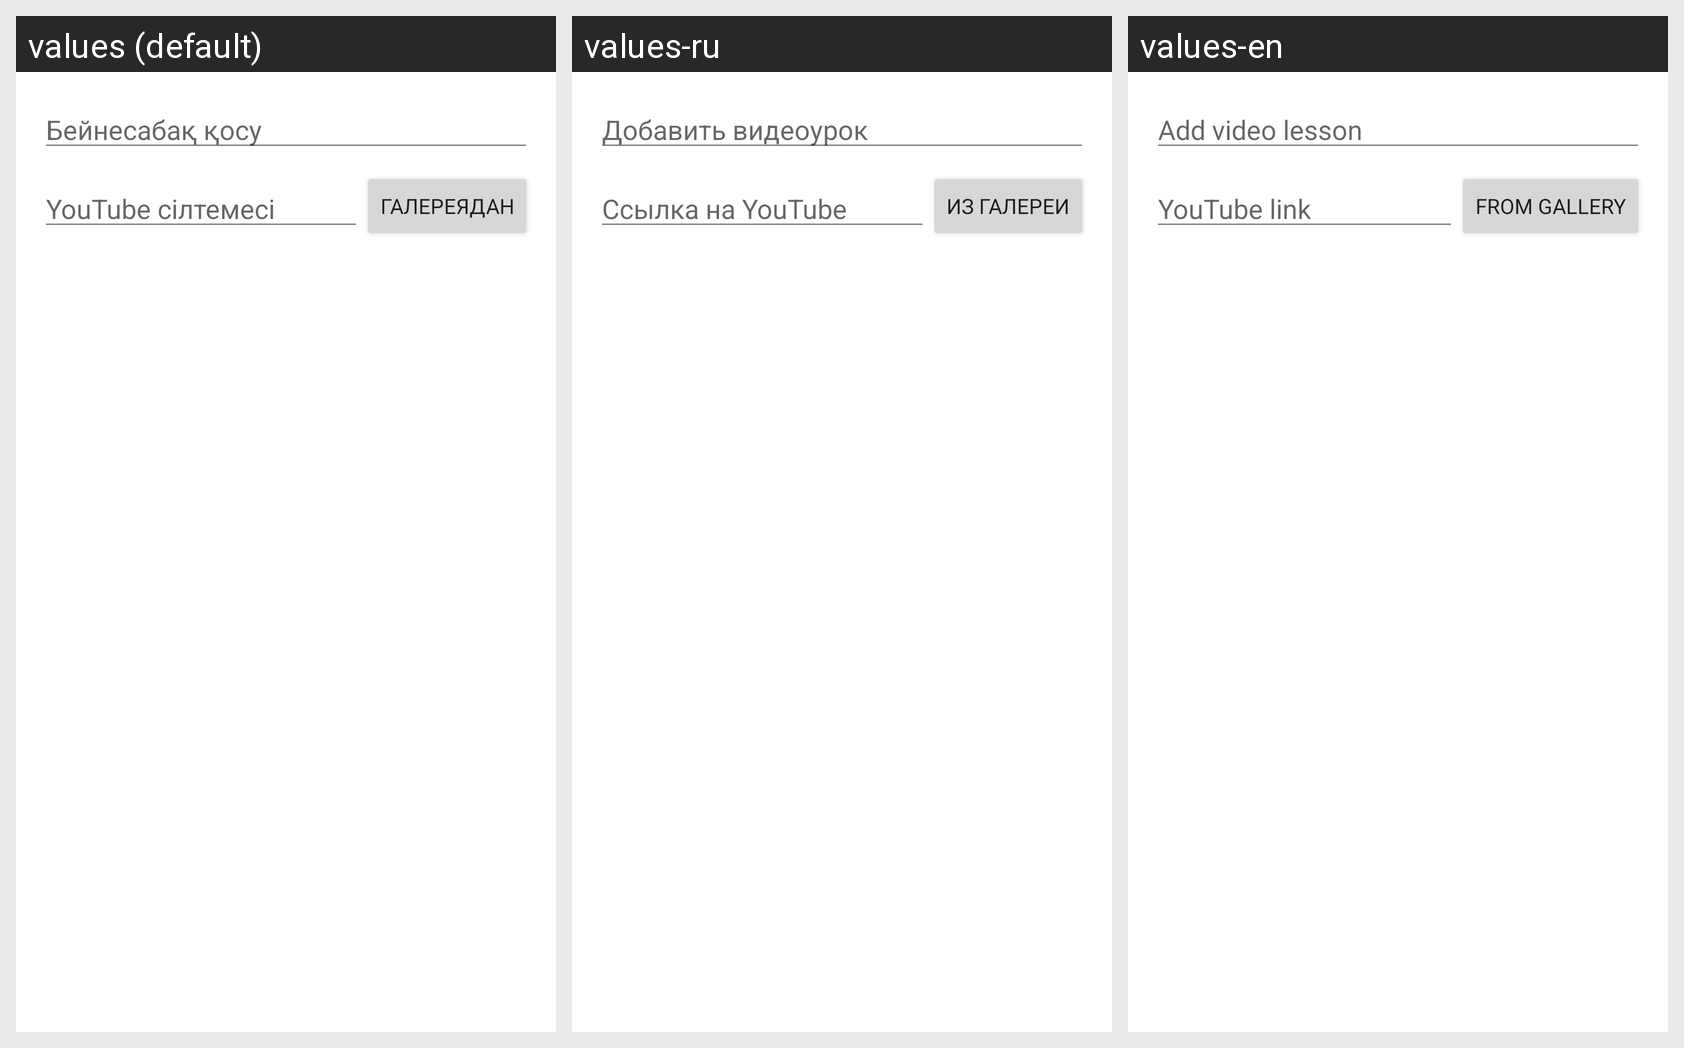

For this localized Android screen grid, give each drawn string resource with its value in every locale shown.
Android screen res/layout/dialog_add_video.xml rendered under 3 locales, left to right: values (default), values-ru, values-en. Device: Nexus 5 (rendered at 1080×1920; each locale shown at half size, 540×960, under a caption strip naming it); theme Theme.HealthCareApp.
Strings drawn on this screen, with the default value and each locale's value (text and hints the layout hard-codes, and strings that could not be matched under every locale, appear in the picture but are not listed):

add_videolesson
  values: Бейнесабақ қосу
  values-ru: Добавить видеоурок
  values-en: Add video lesson

youtube_link
  values: YouTube сілтемесі
  values-ru: Ссылка на YouTube
  values-en: YouTube link

from_gallery
  values: Галереядан
  values-ru: Из галереи
  values-en: From gallery
